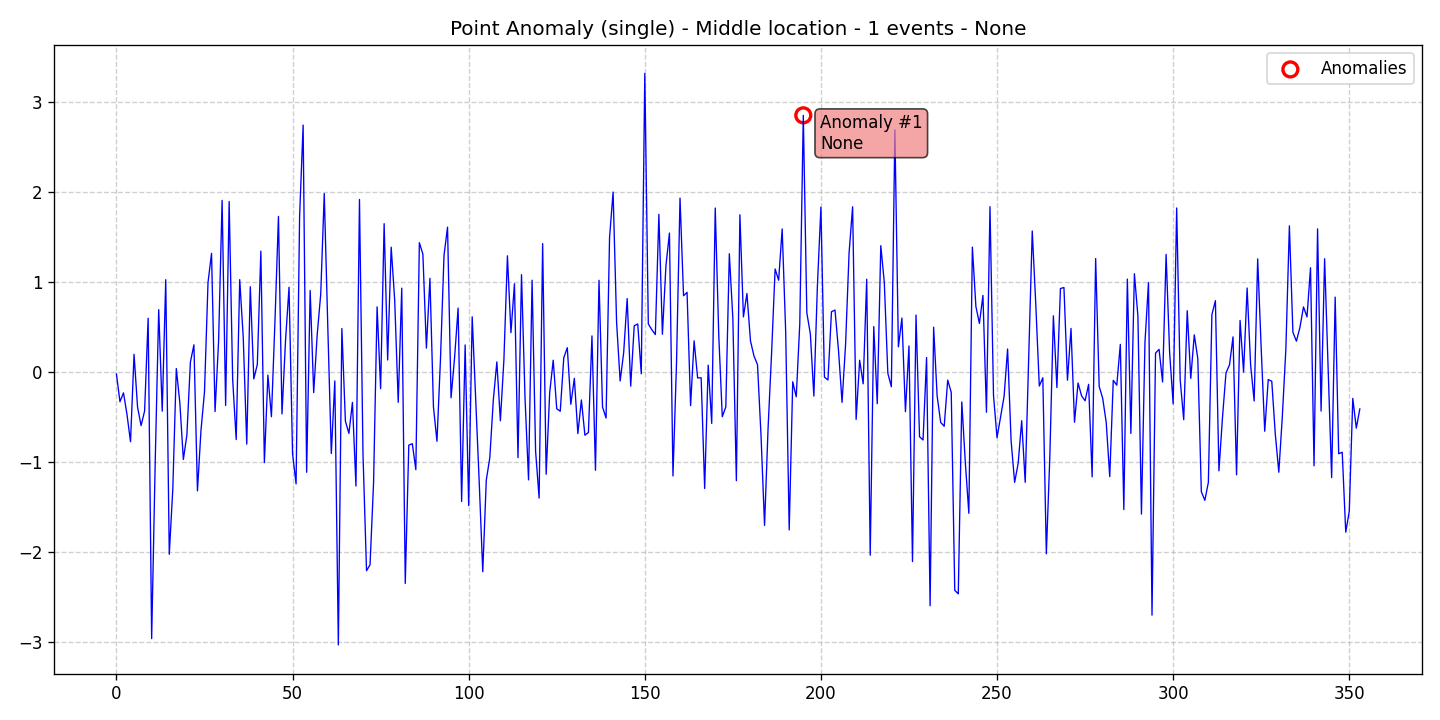

Source data for this figure (header and first rows):
data, stationary, det_lin_up, det_lin_down, det_quad, det_cubic, det_exp, det_damped, stoc_trend, volatility, single_seas, multiple_seas, point_anom_single, point_anom_multi, collect_anom, context_anom, mean_shift, var_shift, trend_shift, date, is_break, is_anomaly, is_multi, location_beginning
-0.02094, 0, 0, 0, 0, 0, 0, 0, 0, 0, 0, 0, 1, 0, 0, 0, 0, 0, 0, 2020-01-01, 0, 0, 0, 0
-0.3282, 0, 0, 0, 0, 0, 0, 0, 0, 0, 0, 0, 1, 0, 0, 0, 0, 0, 0, 2020-01-02, 0, 0, 0, 0
-0.2299, 0, 0, 0, 0, 0, 0, 0, 0, 0, 0, 0, 1, 0, 0, 0, 0, 0, 0, 2020-01-03, 0, 0, 0, 0
-0.471, 0, 0, 0, 0, 0, 0, 0, 0, 0, 0, 0, 1, 0, 0, 0, 0, 0, 0, 2020-01-04, 0, 0, 0, 0
-0.7725, 0, 0, 0, 0, 0, 0, 0, 0, 0, 0, 0, 1, 0, 0, 0, 0, 0, 0, 2020-01-05, 0, 0, 0, 0
0.1981, 0, 0, 0, 0, 0, 0, 0, 0, 0, 0, 0, 1, 0, 0, 0, 0, 0, 0, 2020-01-06, 0, 0, 0, 0
-0.3901, 0, 0, 0, 0, 0, 0, 0, 0, 0, 0, 0, 1, 0, 0, 0, 0, 0, 0, 2020-01-07, 0, 0, 0, 0
-0.5932, 0, 0, 0, 0, 0, 0, 0, 0, 0, 0, 0, 1, 0, 0, 0, 0, 0, 0, 2020-01-08, 0, 0, 0, 0
-0.4304, 0, 0, 0, 0, 0, 0, 0, 0, 0, 0, 0, 1, 0, 0, 0, 0, 0, 0, 2020-01-09, 0, 0, 0, 0
0.5982, 0, 0, 0, 0, 0, 0, 0, 0, 0, 0, 0, 1, 0, 0, 0, 0, 0, 0, 2020-01-10, 0, 0, 0, 0
-2.958, 0, 0, 0, 0, 0, 0, 0, 0, 0, 0, 0, 1, 0, 0, 0, 0, 0, 0, 2020-01-11, 0, 0, 0, 0
-1.012, 0, 0, 0, 0, 0, 0, 0, 0, 0, 0, 0, 1, 0, 0, 0, 0, 0, 0, 2020-01-12, 0, 0, 0, 0
0.6935, 0, 0, 0, 0, 0, 0, 0, 0, 0, 0, 0, 1, 0, 0, 0, 0, 0, 0, 2020-01-13, 0, 0, 0, 0
-0.4329, 0, 0, 0, 0, 0, 0, 0, 0, 0, 0, 0, 1, 0, 0, 0, 0, 0, 0, 2020-01-14, 0, 0, 0, 0
1.026, 0, 0, 0, 0, 0, 0, 0, 0, 0, 0, 0, 1, 0, 0, 0, 0, 0, 0, 2020-01-15, 0, 0, 0, 0
-2.022, 0, 0, 0, 0, 0, 0, 0, 0, 0, 0, 0, 1, 0, 0, 0, 0, 0, 0, 2020-01-16, 0, 0, 0, 0
-1.3, 0, 0, 0, 0, 0, 0, 0, 0, 0, 0, 0, 1, 0, 0, 0, 0, 0, 0, 2020-01-17, 0, 0, 0, 0
0.03981, 0, 0, 0, 0, 0, 0, 0, 0, 0, 0, 0, 1, 0, 0, 0, 0, 0, 0, 2020-01-18, 0, 0, 0, 0
-0.3418, 0, 0, 0, 0, 0, 0, 0, 0, 0, 0, 0, 1, 0, 0, 0, 0, 0, 0, 2020-01-19, 0, 0, 0, 0
-0.9692, 0, 0, 0, 0, 0, 0, 0, 0, 0, 0, 0, 1, 0, 0, 0, 0, 0, 0, 2020-01-20, 0, 0, 0, 0
-0.698, 0, 0, 0, 0, 0, 0, 0, 0, 0, 0, 0, 1, 0, 0, 0, 0, 0, 0, 2020-01-21, 0, 0, 0, 0
0.1126, 0, 0, 0, 0, 0, 0, 0, 0, 0, 0, 0, 1, 0, 0, 0, 0, 0, 0, 2020-01-22, 0, 0, 0, 0
0.3031, 0, 0, 0, 0, 0, 0, 0, 0, 0, 0, 0, 1, 0, 0, 0, 0, 0, 0, 2020-01-23, 0, 0, 0, 0
-1.318, 0, 0, 0, 0, 0, 0, 0, 0, 0, 0, 0, 1, 0, 0, 0, 0, 0, 0, 2020-01-24, 0, 0, 0, 0
-0.6473, 0, 0, 0, 0, 0, 0, 0, 0, 0, 0, 0, 1, 0, 0, 0, 0, 0, 0, 2020-01-25, 0, 0, 0, 0
-0.2198, 0, 0, 0, 0, 0, 0, 0, 0, 0, 0, 0, 1, 0, 0, 0, 0, 0, 0, 2020-01-26, 0, 0, 0, 0
0.9955, 0, 0, 0, 0, 0, 0, 0, 0, 0, 0, 0, 1, 0, 0, 0, 0, 0, 0, 2020-01-27, 0, 0, 0, 0
1.319, 0, 0, 0, 0, 0, 0, 0, 0, 0, 0, 0, 1, 0, 0, 0, 0, 0, 0, 2020-01-28, 0, 0, 0, 0
-0.4375, 0, 0, 0, 0, 0, 0, 0, 0, 0, 0, 0, 1, 0, 0, 0, 0, 0, 0, 2020-01-29, 0, 0, 0, 0
0.3435, 0, 0, 0, 0, 0, 0, 0, 0, 0, 0, 0, 1, 0, 0, 0, 0, 0, 0, 2020-01-30, 0, 0, 0, 0
1.906, 0, 0, 0, 0, 0, 0, 0, 0, 0, 0, 0, 1, 0, 0, 0, 0, 0, 0, 2020-01-31, 0, 0, 0, 0
-0.3697, 0, 0, 0, 0, 0, 0, 0, 0, 0, 0, 0, 1, 0, 0, 0, 0, 0, 0, 2020-02-01, 0, 0, 0, 0
1.894, 0, 0, 0, 0, 0, 0, 0, 0, 0, 0, 0, 1, 0, 0, 0, 0, 0, 0, 2020-02-02, 0, 0, 0, 0
-0.08203, 0, 0, 0, 0, 0, 0, 0, 0, 0, 0, 0, 1, 0, 0, 0, 0, 0, 0, 2020-02-03, 0, 0, 0, 0
-0.7483, 0, 0, 0, 0, 0, 0, 0, 0, 0, 0, 0, 1, 0, 0, 0, 0, 0, 0, 2020-02-04, 0, 0, 0, 0
1.027, 0, 0, 0, 0, 0, 0, 0, 0, 0, 0, 0, 1, 0, 0, 0, 0, 0, 0, 2020-02-05, 0, 0, 0, 0
0.3863, 0, 0, 0, 0, 0, 0, 0, 0, 0, 0, 0, 1, 0, 0, 0, 0, 0, 0, 2020-02-06, 0, 0, 0, 0
-0.7993, 0, 0, 0, 0, 0, 0, 0, 0, 0, 0, 0, 1, 0, 0, 0, 0, 0, 0, 2020-02-07, 0, 0, 0, 0
0.9479, 0, 0, 0, 0, 0, 0, 0, 0, 0, 0, 0, 1, 0, 0, 0, 0, 0, 0, 2020-02-08, 0, 0, 0, 0
-0.07522, 0, 0, 0, 0, 0, 0, 0, 0, 0, 0, 0, 1, 0, 0, 0, 0, 0, 0, 2020-02-09, 0, 0, 0, 0
0.08643, 0, 0, 0, 0, 0, 0, 0, 0, 0, 0, 0, 1, 0, 0, 0, 0, 0, 0, 2020-02-10, 0, 0, 0, 0
1.343, 0, 0, 0, 0, 0, 0, 0, 0, 0, 0, 0, 1, 0, 0, 0, 0, 0, 0, 2020-02-11, 0, 0, 0, 0
-1.005, 0, 0, 0, 0, 0, 0, 0, 0, 0, 0, 0, 1, 0, 0, 0, 0, 0, 0, 2020-02-12, 0, 0, 0, 0
-0.03281, 0, 0, 0, 0, 0, 0, 0, 0, 0, 0, 0, 1, 0, 0, 0, 0, 0, 0, 2020-02-13, 0, 0, 0, 0
-0.4947, 0, 0, 0, 0, 0, 0, 0, 0, 0, 0, 0, 1, 0, 0, 0, 0, 0, 0, 2020-02-14, 0, 0, 0, 0
0.5581, 0, 0, 0, 0, 0, 0, 0, 0, 0, 0, 0, 1, 0, 0, 0, 0, 0, 0, 2020-02-15, 0, 0, 0, 0
1.728, 0, 0, 0, 0, 0, 0, 0, 0, 0, 0, 0, 1, 0, 0, 0, 0, 0, 0, 2020-02-16, 0, 0, 0, 0
-0.4635, 0, 0, 0, 0, 0, 0, 0, 0, 0, 0, 0, 1, 0, 0, 0, 0, 0, 0, 2020-02-17, 0, 0, 0, 0
0.3475, 0, 0, 0, 0, 0, 0, 0, 0, 0, 0, 0, 1, 0, 0, 0, 0, 0, 0, 2020-02-18, 0, 0, 0, 0
0.9425, 0, 0, 0, 0, 0, 0, 0, 0, 0, 0, 0, 1, 0, 0, 0, 0, 0, 0, 2020-02-19, 0, 0, 0, 0
-0.9057, 0, 0, 0, 0, 0, 0, 0, 0, 0, 0, 0, 1, 0, 0, 0, 0, 0, 0, 2020-02-20, 0, 0, 0, 0
-1.24, 0, 0, 0, 0, 0, 0, 0, 0, 0, 0, 0, 1, 0, 0, 0, 0, 0, 0, 2020-02-21, 0, 0, 0, 0
1.727, 0, 0, 0, 0, 0, 0, 0, 0, 0, 0, 0, 1, 0, 0, 0, 0, 0, 0, 2020-02-22, 0, 0, 0, 0
2.742, 0, 0, 0, 0, 0, 0, 0, 0, 0, 0, 0, 1, 0, 0, 0, 0, 0, 0, 2020-02-23, 0, 0, 0, 0
-1.111, 0, 0, 0, 0, 0, 0, 0, 0, 0, 0, 0, 1, 0, 0, 0, 0, 0, 0, 2020-02-24, 0, 0, 0, 0
0.9069, 0, 0, 0, 0, 0, 0, 0, 0, 0, 0, 0, 1, 0, 0, 0, 0, 0, 0, 2020-02-25, 0, 0, 0, 0
-0.2277, 0, 0, 0, 0, 0, 0, 0, 0, 0, 0, 0, 1, 0, 0, 0, 0, 0, 0, 2020-02-26, 0, 0, 0, 0
0.4174, 0, 0, 0, 0, 0, 0, 0, 0, 0, 0, 0, 1, 0, 0, 0, 0, 0, 0, 2020-02-27, 0, 0, 0, 0
0.8667, 0, 0, 0, 0, 0, 0, 0, 0, 0, 0, 0, 1, 0, 0, 0, 0, 0, 0, 2020-02-28, 0, 0, 0, 0
1.983, 0, 0, 0, 0, 0, 0, 0, 0, 0, 0, 0, 1, 0, 0, 0, 0, 0, 0, 2020-02-29, 0, 0, 0, 0
... 294 more rows
